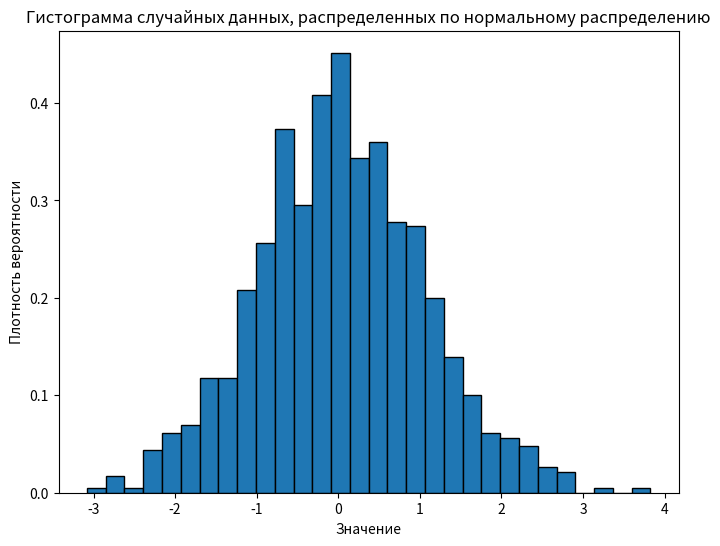

Write the Python code that produced this figure.
# Задание 1
# Создай гистограмму для случайных данных,
# сгенерированных с помощью функции `numpy.random.normal`.

import numpy as np
import matplotlib.pyplot as plt

# Параметры нормального распределения
mean = 0       # Среднее значение
std_dev = 1    # Стандартное отклонение
num_samples = 1000  # Количество образцов

# Генерация случайных чисел, распределенных по нормальному распределению
data = np.random.normal(mean, std_dev, num_samples)

# Создание гистограммы
plt.figure(figsize=(8, 6))
plt.hist(data, bins=30, density=True, edgecolor='black')

# Добавление заголовка и меток осей
plt.title('Гистограмма случайных данных, распределенных по нормальному распределению')
plt.xlabel('Значение')
plt.ylabel('Плотность вероятности')

# Отображение гистограммы
plt.show()
